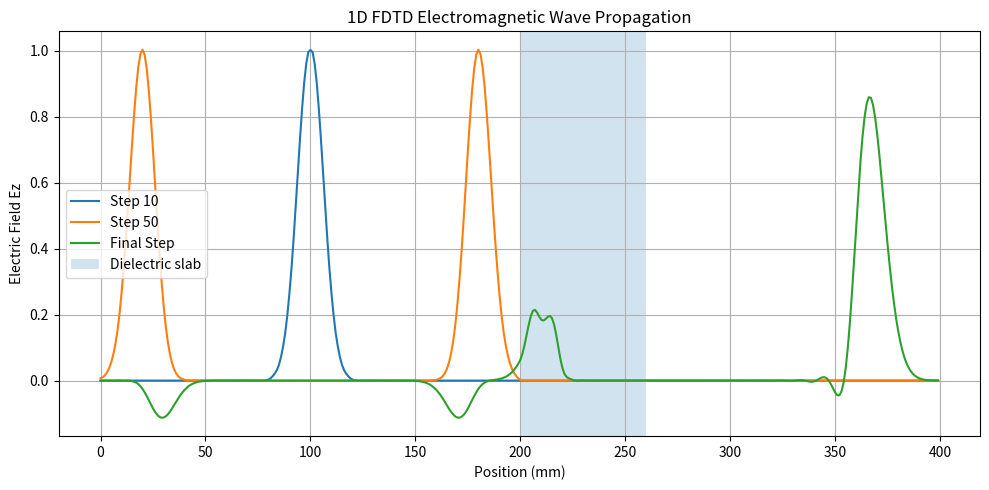
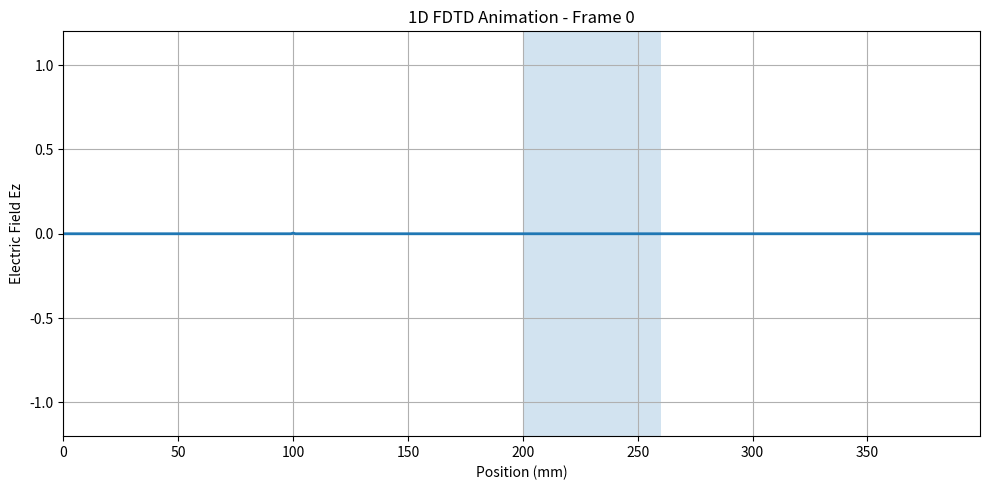

Generate these figures, in order, with matplotlib:
import numpy as np
import matplotlib.pyplot as plt
from matplotlib.animation import FuncAnimation

# ============================================================
# 1D FDTD Electromagnetic Wave Simulation
# Solves Maxwell's equations in 1D using Yee's algorithm
# Fields:
#   Ez -> Electric field
#   Hy -> Magnetic field
# ============================================================

# Physical constants
c0 = 3e8                     # Speed of light in vacuum (m/s)
mu0 = 4e-7 * np.pi           # Permeability of free space
eps0 = 1 / (mu0 * c0**2)     # Permittivity of free space

# Simulation parameters
Nx = 400                     # Number of spatial cells
dx = 1e-3                    # Spatial step (1 mm)
dt = dx / (2 * c0)           # Time step (must satisfy CFL condition)
Nt = 700                     # Number of time steps

# Material properties
eps_r = np.ones(Nx)          # Relative permittivity
mu_r = np.ones(Nx)           # Relative permeability

# Example dielectric slab
eps_r[200:260] = 4.0         # Higher permittivity region

# Field arrays
Ez = np.zeros(Nx)
Hy = np.zeros(Nx)

# For simple absorbing boundary condition
Ez_old_left = 0.0
Ez_old_right = 0.0

# Source parameters (Gaussian pulse)
source_position = 100
t0 = 40
spread = 12

# Storage for visualization
Ez_history = []

# ============================================================
# FDTD Time-Stepping Loop
# ============================================================
for n in range(Nt):
    # Update magnetic field Hy
    for i in range(Nx - 1):
        Hy[i] = Hy[i] + (dt / (mu0 * mu_r[i] * dx)) * (Ez[i + 1] - Ez[i])

    # Update electric field Ez
    for i in range(1, Nx):
        Ez[i] = Ez[i] + (dt / (eps0 * eps_r[i] * dx)) * (Hy[i] - Hy[i - 1])

    # Gaussian source injection
    pulse = np.exp(-0.5 * ((n - t0) / spread) ** 2)
    Ez[source_position] += pulse

    # Simple absorbing boundary condition
    Ez[0] = Ez_old_left
    Ez_old_left = Ez[1]

    Ez[-1] = Ez_old_right
    Ez_old_right = Ez[-2]

    # Store history every few steps
    if n % 4 == 0:
        Ez_history.append(Ez.copy())

# ============================================================
# Visualization: Static snapshots
# ============================================================
x = np.arange(Nx) * dx * 1000  # Convert to mm

plt.figure(figsize=(10, 5))
plt.plot(x, Ez_history[10], label="Step 10")
plt.plot(x, Ez_history[50], label="Step 50")
plt.plot(x, Ez_history[-1], label="Final Step")
plt.axvspan(200 * dx * 1000, 260 * dx * 1000, alpha=0.2, label="Dielectric slab")
plt.xlabel("Position (mm)")
plt.ylabel("Electric Field Ez")
plt.title("1D FDTD Electromagnetic Wave Propagation")
plt.grid(True)
plt.legend()
plt.tight_layout()
plt.show()

# ============================================================
# Optional animation
# ============================================================
fig, ax = plt.subplots(figsize=(10, 5))
line, = ax.plot(x, Ez_history[0], lw=2)
ax.axvspan(200 * dx * 1000, 260 * dx * 1000, alpha=0.2)
ax.set_xlim(x[0], x[-1])
ax.set_ylim(-1.2, 1.2)
ax.set_xlabel("Position (mm)")
ax.set_ylabel("Electric Field Ez")
ax.set_title("1D FDTD Animation")
ax.grid(True)

def update(frame):
    line.set_ydata(Ez_history[frame])
    ax.set_title(f"1D FDTD Animation - Frame {frame}")
    return line,

ani = FuncAnimation(fig, update, frames=len(Ez_history), interval=40, blit=True)
plt.tight_layout()
plt.show()
